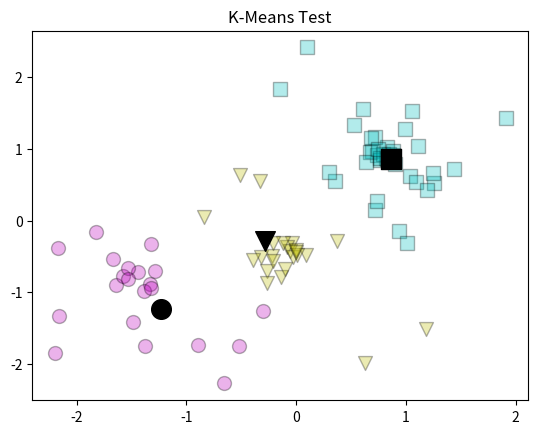

Write the Python code that produced this figure.
# L07-2-KMeans.py

import numpy as np
import pandas as pd
import matplotlib.pyplot as plt

# Create Points to cluster
Points = pd.DataFrame()
Points.loc[:,0] = [1.91,0.9,1.26,0.61,1.25,1.04,0.53,0.99,1.11,0.1,-0.15,0.83,0.72,0.69,0.74,
      0.72,1.09,0.68,0.67,0.82,0.74,0.94,0.64,1.44,0.76,1.06,0.79,0.88,0.76,0.85,
      0.88,0.75,0.83,0.85,0.35,0.63,-0.14,-0.04,0.3,-0.52,-0.27,-0.32,-0.08,-0.39,
      -0.06,0.09,-0.51,-0.22,-0.03,-0.12,0.01,-0.21,-0.21,0.37,1.18,0,0,-0.66,-0.1,
      1.01,1.19,-0.3,-2.2,-1.82,-1.33,-0.84,-2.17,-1.67,-1.38,-1.39,-1.32,-1.49,
      -2.16,-1.64,-1.44,-1.58,-1.53,-1.53,-0.27,-1.32,-0.89,-0.33,-1.29]
Points.loc[:,1] = [1.43,0.79,0.52,1.55,0.66,0.62,1.33,1.27,1.04,2.41,1.83,1.02,1.17,0.97,0.91,
      0.14,0.53,1.15,0.96,0.87,0.27,-0.15,0.82,0.72,0.84,1.52,0.93,0.91,0.87,0.93,
      0.97,1,0.86,0.88,0.55,-1.99,-0.78,-0.32,0.67,-1.75,-0.7,-0.51,-0.37,-0.55,
      -0.42,-0.48,0.64,-0.49,-0.51,-0.32,-0.48,-0.57,-0.32,-0.28,-1.51,-0.41,-0.44,
      -2.27,-0.67,-0.32,0.43,-1.26,-1.85,-0.16,-0.89,0.05,-0.38,-0.53,-1.75,-0.98,
      -0.33,-1.41,-1.33,-0.9,-0.72,-0.77,-0.66,-0.81,-0.87,-0.94,-1.73,0.55,-0.7]

# Create initial cluster centroids
ClusterCentroidGuesses = pd.DataFrame()
ClusterCentroidGuesses.loc[:,0] = [-1, 1, 0]
ClusterCentroidGuesses.loc[:,1] = [2, -2, 0]

def FindLabelOfClosest(Points, ClusterCentroids): # determine Labels from Points and ClusterCentroids
    NumberOfClusters, NumberOfDimensions = ClusterCentroids.shape # dimensions of the initial Centroids
    Distances = np.array([float('inf')]*NumberOfClusters) # centroid distances
    NumberOfPoints, NumberOfDimensions = Points.shape
    Labels = np.array([-1]*NumberOfPoints)
    for PointNumber in range(NumberOfPoints): # assign labels to all data points            
        for ClusterNumber in range(NumberOfClusters): # for each cluster
            # Get distances for each cluster
            Distances[ClusterNumber] = np.sqrt(sum((Points.loc[PointNumber,:] - ClusterCentroids.loc[ClusterNumber,:])**2))                
        Labels[PointNumber] = np.argmin(Distances) # assign to closest cluster
    return Labels # return the a label for each point

def CalculateClusterCentroid(Points, Labels): # determine centroid of Points with the same label
    ClusterLabels = np.unique(Labels) # names of labels
    NumberOfPoints, NumberOfDimensions = Points.shape
    ClusterCentroids = pd.DataFrame(np.array([[float('nan')]*NumberOfDimensions]*len(ClusterLabels)))
    for ClusterNumber in ClusterLabels: # for each cluster
        # get mean for each label 
        ClusterCentroids.loc[ClusterNumber, :] = np.mean(Points.loc[ClusterNumber == Labels, :])
    return ClusterCentroids # return the a label for each point

def KMeans(Points, ClusterCentroidGuesses):
    ClusterCentroids = ClusterCentroidGuesses.copy()
    Labels_Previous = None
    # Get starting set of labels
    Labels = FindLabelOfClosest(Points, ClusterCentroids)
    while not np.array_equal(Labels, Labels_Previous):
        # Re-calculate cluster centers based on new set of labels
        ClusterCentroids = CalculateClusterCentroid(Points, Labels)
        Labels_Previous = Labels.copy() # Must make a deep copy
        # Determine new labels based on new cluster centers
        Labels = FindLabelOfClosest(Points, ClusterCentroids)
    return Labels, ClusterCentroids

def Plot2DKMeans(Points, Labels, ClusterCentroids, Title):
    for LabelNumber in range(max(Labels)+1):
        LabelFlag = Labels == LabelNumber
        color =  ['c', 'm', 'y', 'b', 'g', 'r', 'c', 'm', 'y', 'b', 'g', 'r', 'c', 'm', 'y'][LabelNumber]
        marker = ['s', 'o', 'v', '^', '<', '>', '8', 'p', '*', 'h', 'H', 'D', 'd', 'P', 'X'][LabelNumber]
        plt.scatter(Points.loc[LabelFlag,0], Points.loc[LabelFlag,1],
                    s= 100, c=color, edgecolors="black", alpha=0.3, marker=marker)
        plt.scatter(ClusterCentroids.loc[LabelNumber,0], ClusterCentroids.loc[LabelNumber,1], s=200, c="black", marker=marker)
    plt.title(Title)
    plt.show()
    
Labels, ClusterCentroids = KMeans(Points, ClusterCentroidGuesses)
Title = 'K-Means Test'
Plot2DKMeans(Points, Labels, ClusterCentroids, Title)
